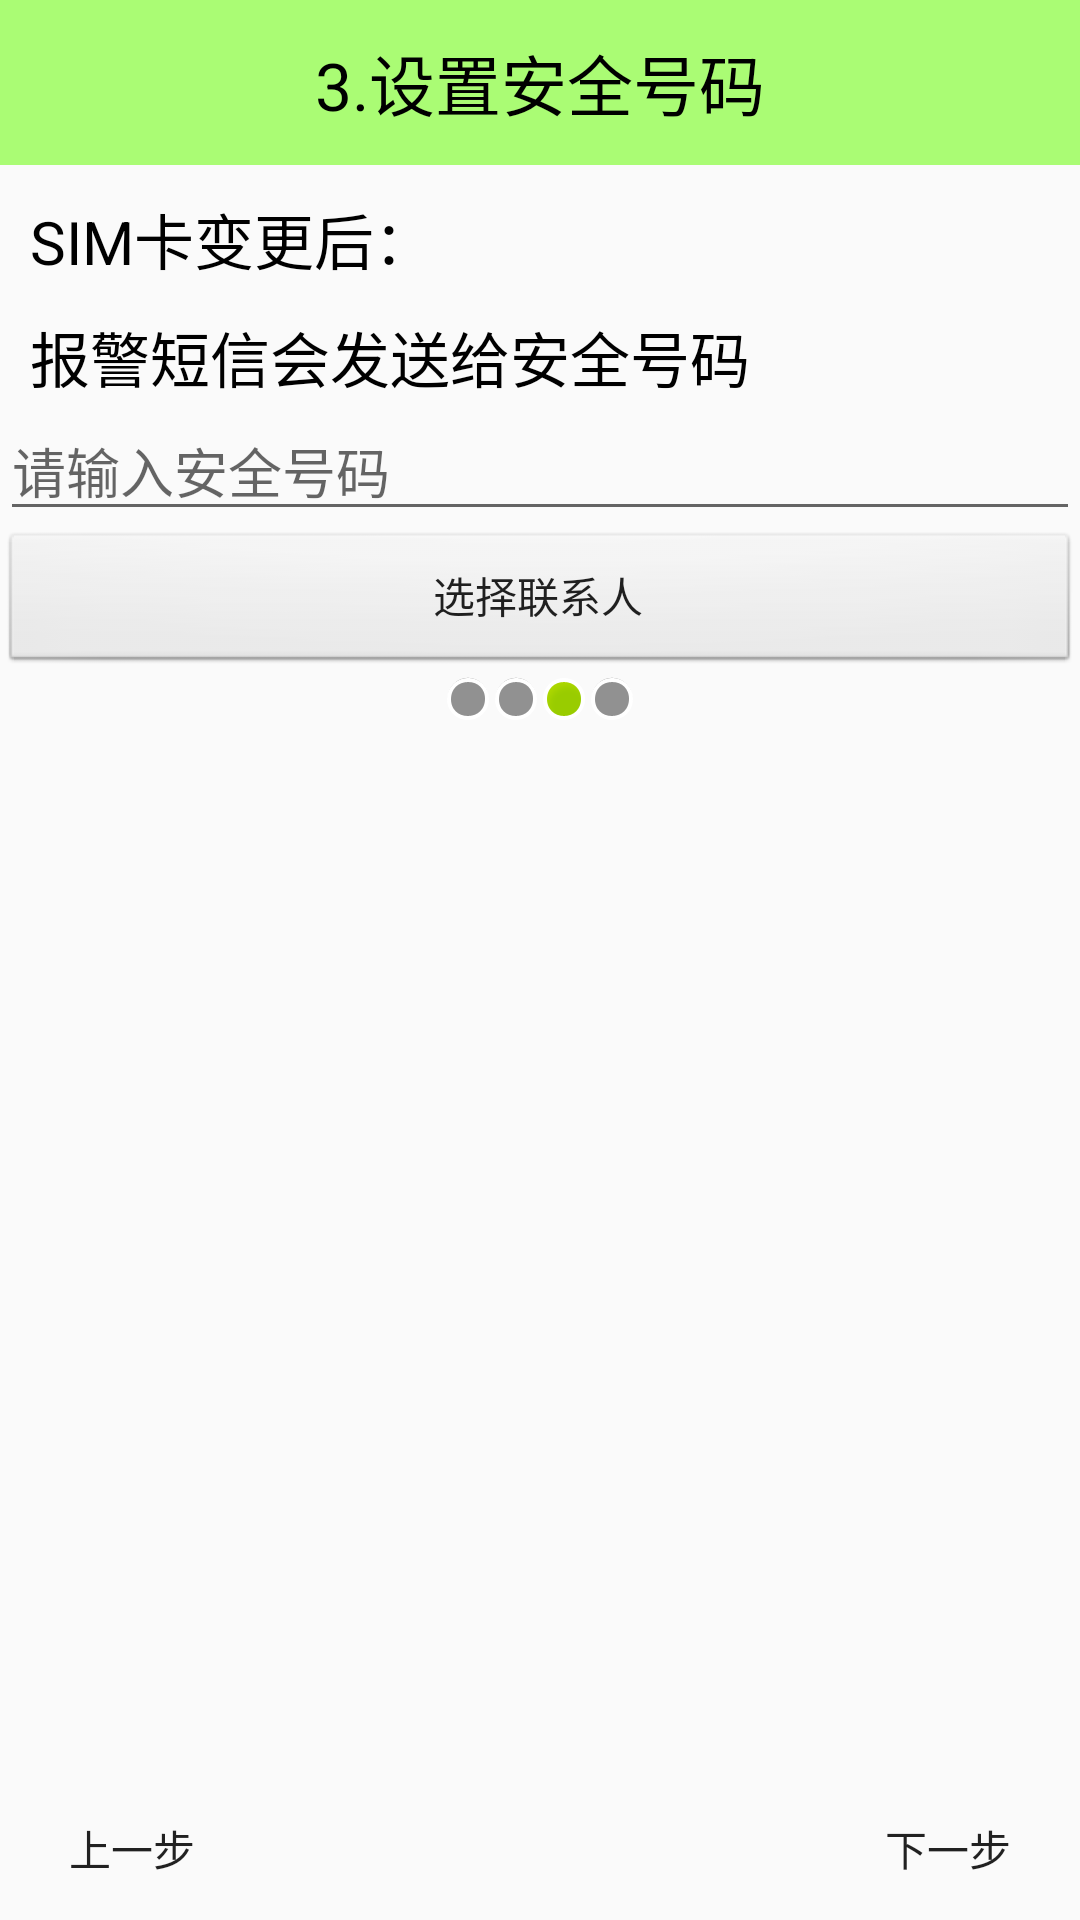

Layout XML and referenced resources for this Android screen:
<!-- AndroidManifest.xml: application theme AppTheme -->
<!-- res/layout/activity_setup3.xml -->
<LinearLayout xmlns:android="http://schemas.android.com/apk/res/android"
              xmlns:tools="http://schemas.android.com/tools"
              android:layout_width="match_parent"
              android:layout_height="match_parent"
              android:orientation="vertical"
              tools:context="mobilesafe.itheima.com.mobilesafe.Setup3Activity">

    <TextView
        style="@style/page_title_style"
        android:text="3.设置安全号码"/>


    <TextView
        style="@style/setup_content_style"
        android:gravity="center_vertical"
        android:text="SIM卡变更后："
        />

    <TextView
        style="@style/setup_content_style"
        android:text="报警短信会发送给安全号码"
        />

    <EditText
        android:id="@+id/et_phone"
        android:layout_width="match_parent"
        android:layout_height="wrap_content"
        android:hint="请输入安全号码"
        />

    <Button
        android:layout_width="match_parent"
        android:layout_height="wrap_content"
        android:background="@drawable/button_bg"
        android:onClick="selectContact"
        android:text="选择联系人"
        />

    <LinearLayout
        android:layout_width="wrap_content"
        android:layout_height="wrap_content"
        android:layout_gravity="center_horizontal"
        android:orientation="horizontal"
        >


        <ImageView
            android:layout_width="wrap_content"
            android:layout_height="wrap_content"
            android:src="@android:drawable/presence_invisible"
            />

        <ImageView
            android:layout_width="wrap_content"
            android:layout_height="wrap_content"
            android:src="@android:drawable/presence_invisible"
            />

        <ImageView
            android:layout_width="wrap_content"
            android:layout_height="wrap_content"
            android:src="@android:drawable/presence_online"
            />

        <ImageView
            android:layout_width="wrap_content"
            android:layout_height="wrap_content"
            android:src="@android:drawable/presence_invisible"
            />
    </LinearLayout>

    <RelativeLayout
        android:layout_width="match_parent"
        android:layout_height="match_parent"
        >

        <ImageView
            android:layout_width="wrap_content"
            android:layout_height="wrap_content"
            android:layout_centerInParent="true"
            android:src="@drawable/phone"
            />

        <Button
            style="@style/button_next_style"
            />

        <Button
            style="@style/button_pre_style"
            />
    </RelativeLayout>
</LinearLayout>
<!-- resources referenced by this layout -->
<resources>
  <!-- drawable button_bg (drawable) -->
  <?xml version="1.0" encoding="utf-8"?>
  <selector xmlns:android="http://schemas.android.com/apk/res/android">
  
      
      <item android:drawable="@android:drawable/btn_default"
            android:state_pressed="true"/>
  
      
      <item android:drawable="@android:drawable/btn_default"
            android:state_focused="true"/>
  
      
      <item android:drawable="@android:drawable/btn_default"/>
  
  </selector>
  <style name="button_next_style">
          <item name="android:onClick">next</item>
          <item name="android:layout_width">wrap_content</item>
          <item name="android:layout_height">wrap_content</item>
          <item name="android:layout_alignParentBottom">true</item>
          <item name="android:layout_alignParentRight">true</item>
          <item name="android:background">@drawable/button</item>
          <item name="android:text">下一步</item>
      </style>
  <style name="button_pre_style">
          <item name="android:onClick">pre</item>
          <item name="android:layout_width">wrap_content</item>
          <item name="android:layout_height">wrap_content</item>
          <item name="android:layout_alignParentBottom">true</item>
          <item name="android:layout_alignParentLeft">true</item>
          <item name="android:background">@drawable/button</item>
          <item name="android:text">上一步</item>
      </style>
  <style name="page_title_style">
          <item name="android:layout_width">match_parent</item>
          <item name="android:layout_height">55dip</item>
          <item name="android:background">#8866ff00</item>
          <item name="android:gravity">center</item>
          <item name="android:textColor">#000</item>
          <item name="android:textSize">22dp</item>
      </style>
  <style name="setup_content_style">
          <item name="android:layout_width">wrap_content</item>
          <item name="android:layout_height">wrap_content</item>
          <item name="android:layout_marginLeft">10dip</item>
          <item name="android:layout_marginTop">10dip</item>
          <item name="android:textColor">#000</item>
          <item name="android:textSize">20sp</item>
          <item name="android:gravity">center_vertical</item>
      </style>
  <style name="AppTheme" parent="Theme.AppCompat.Light.DarkActionBar">
          <item name="windowNoTitle">true</item>
      </style>
  <!-- drawable button (drawable) -->
  <?xml version="1.0" encoding="utf-8"?>
  <selector xmlns:android="http://schemas.android.com/apk/res/android">
  
      
      <item android:drawable="@drawable/button_pressed"
            android:state_pressed="true"/>
  
      
      <item android:drawable="@drawable/button_pressed"
            android:state_focused="true"/>
  
      
      <item android:drawable="@drawable/button_normal"/>
  
  </selector>
</resources>
